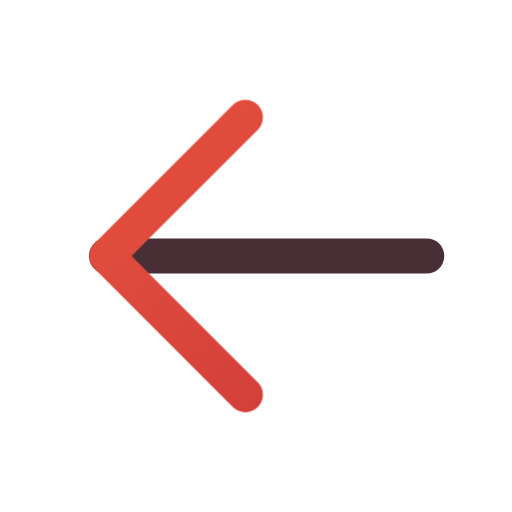
t = 0.00 s
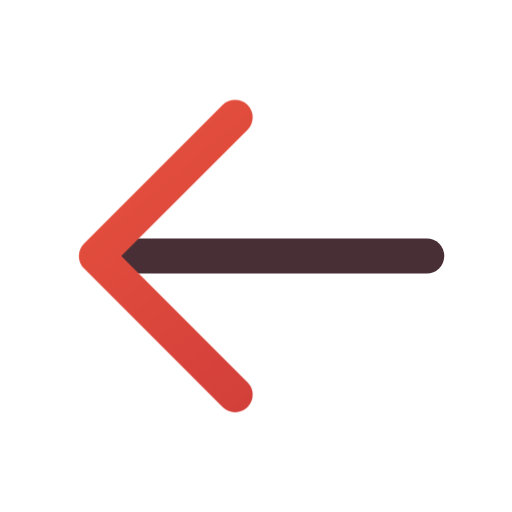
t = 0.16 s
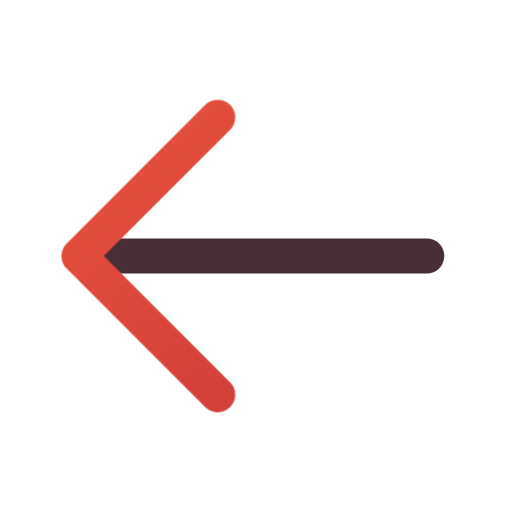
t = 0.34 s
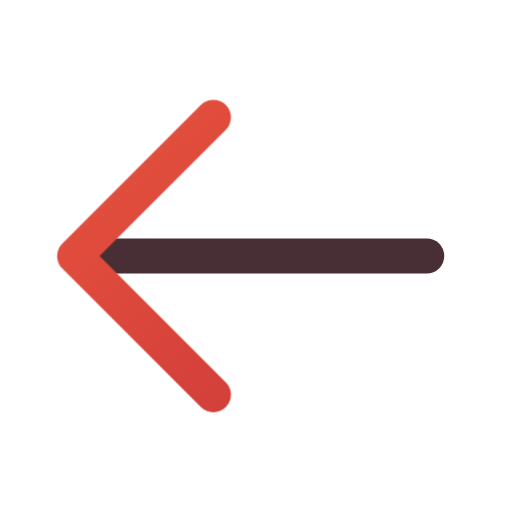
t = 0.46 s
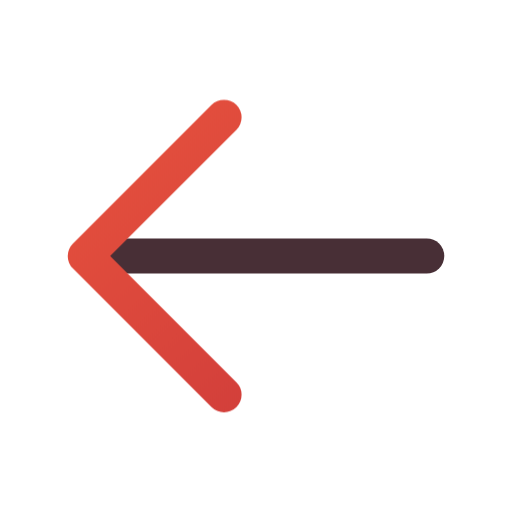
t = 0.66 s
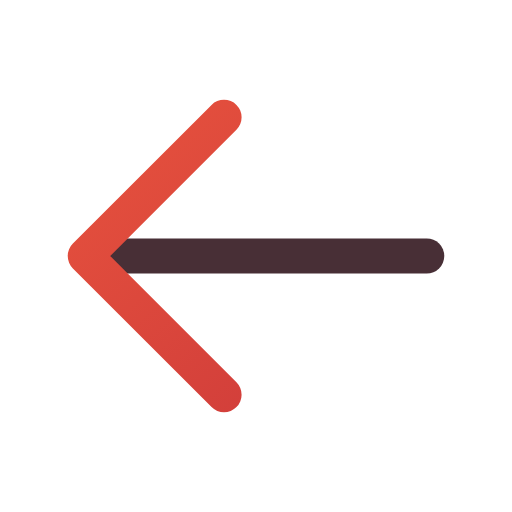
t = 0.80 s

The animated SVG that drew these frames (rendered in a browser with its animation timeline set to each time). Animation: 1 CSS @keyframes rule; one cycle of 0.80 s.

<svg xmlns="http://www.w3.org/2000/svg" width="24" height="24" viewBox="0 0 24 24" fill="none" role="img" aria-label="Back" class="ecui-arrow-left-light-motion">
<title>Back</title>
<desc>The arrowhead leads a small return movement.</desc>
<defs><linearGradient id="ecui-arrow-left-light-motion-accent" gradientUnits="userSpaceOnUse" x1="4" y1="3" x2="20" y2="22"><stop stop-color="#E9543E" style="stop-color:var(--ec-icon-accent,#E9543E)"/><stop offset="1" stop-color="#C93639" style="stop-color:var(--ec-icon-accent-end,#C93639)"/></linearGradient></defs>
<style>@media(prefers-reduced-motion:no-preference){.ecui-arrow-left-light-motion .p1{transform-box:view-box;transform-origin:12px 12px;animation:ecui-arrow-left-light-motion-p1 800ms cubic-bezier(.3,0,.2,1) 1 backwards}@keyframes ecui-arrow-left-light-motion-p1{0%{transform:translateX(1px)}26%{transform:translateX(0.5px)}58%{transform:translateX(-0.5px)}82%{transform:translateX(0px)}100%{transform:translateX(0px)}}}</style>
<path class="p0" d="M5 12H20" fill="none" stroke="#482F36" stroke-width="1.65" stroke-linecap="round" stroke-linejoin="round" style="stroke:var(--ec-icon-ink,#482F36)"/>
<path class="p1" d="M10.5 5.5L4 12L10.5 18.5" fill="none" stroke="url(#ecui-arrow-left-light-motion-accent)" stroke-width="1.65" stroke-linecap="round" stroke-linejoin="round"/>
</svg>
